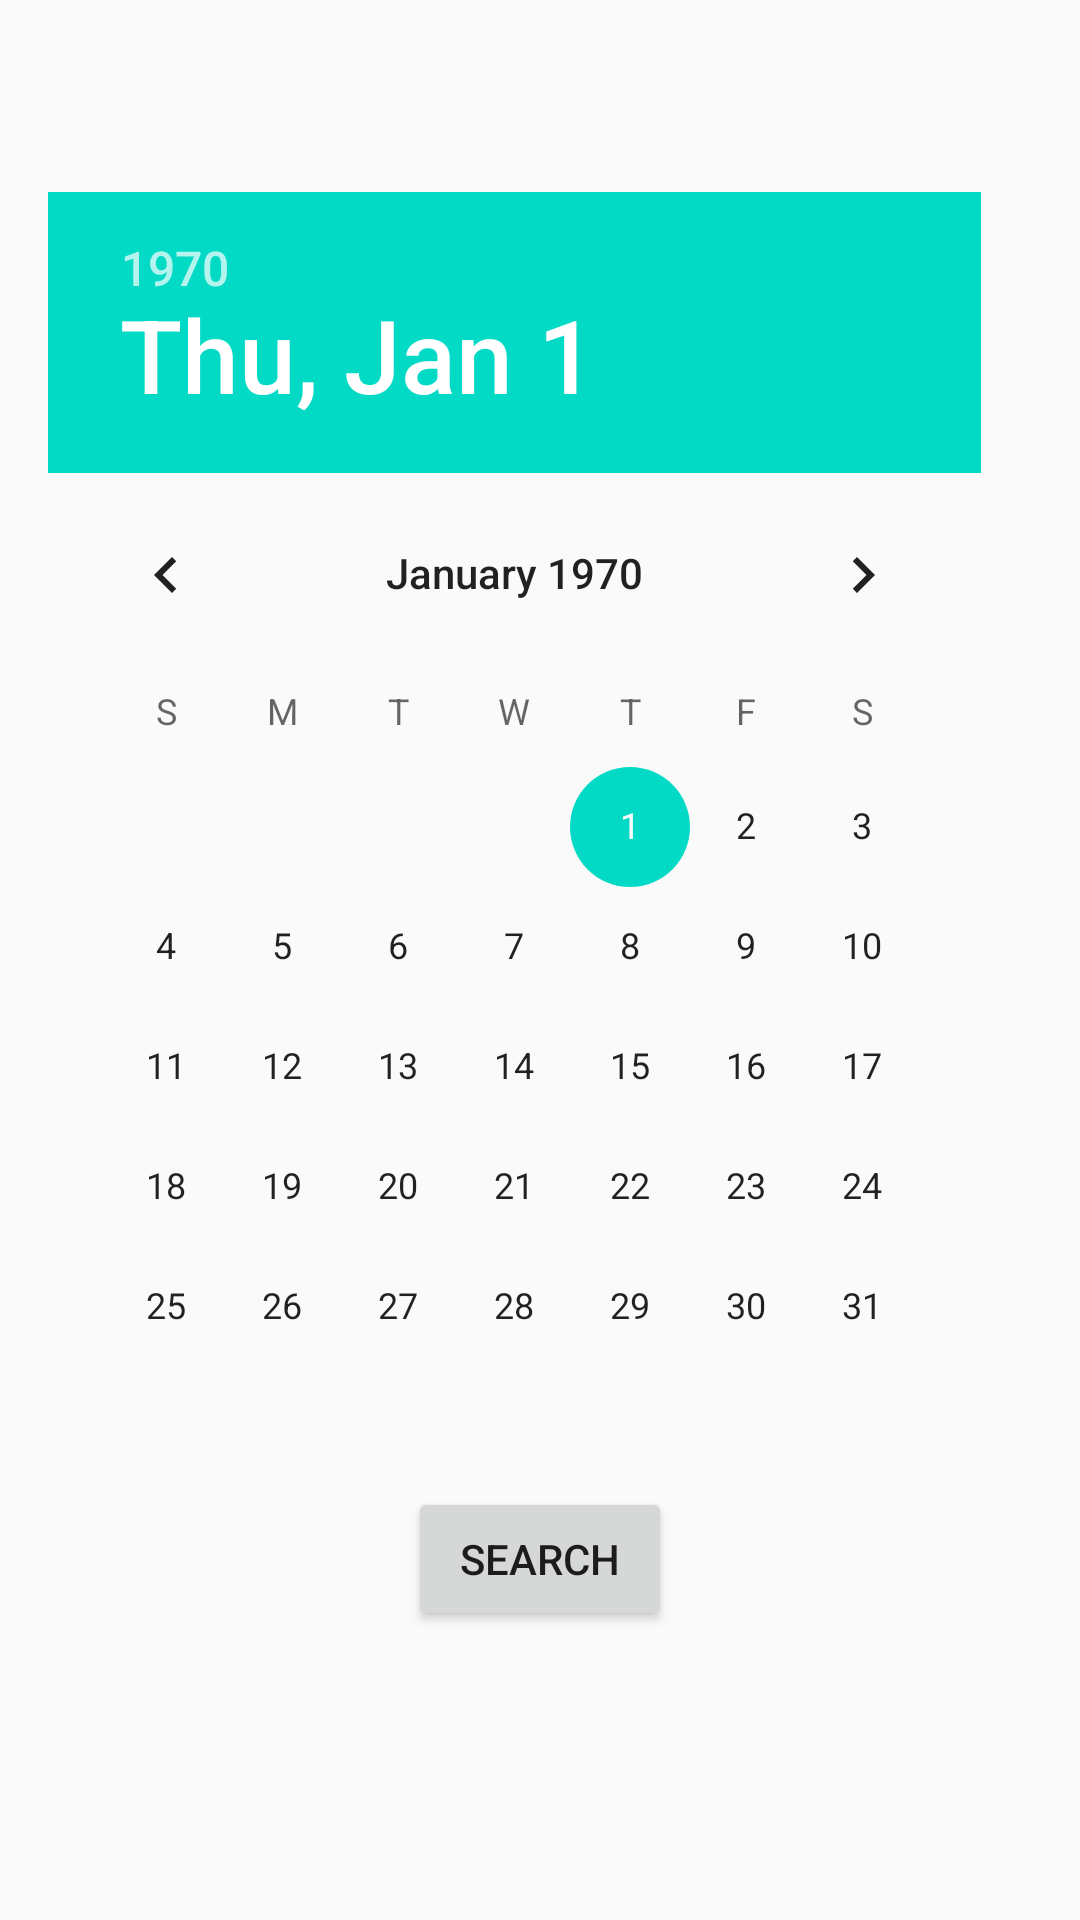

Layout XML and referenced resources for this Android screen:
<!-- AndroidManifest.xml: application theme AppTheme -->
<!-- res/layout/content_display_events.xml -->
<?xml version="1.0" encoding="utf-8"?>
<RelativeLayout xmlns:android="http://schemas.android.com/apk/res/android"
    xmlns:app="http://schemas.android.com/apk/res-auto"
    xmlns:tools="http://schemas.android.com/tools"
    android:id="@+id/content_display_events"
    android:layout_width="match_parent"
    android:layout_height="match_parent"
    android:paddingBottom="@dimen/activity_vertical_margin"
    android:paddingLeft="@dimen/activity_horizontal_margin"
    android:paddingRight="@dimen/activity_horizontal_margin"
    android:paddingTop="@dimen/activity_vertical_margin"
    tools:context="it.meal.unibz.mseunibzmeal.DisplayEventsActivity"
    tools:showIn="@layout/activity_display_events2">

    <DatePicker
        android:layout_width="wrap_content"
        android:layout_height="wrap_content"
        android:layout_marginTop="48dp"
        android:id="@+id/datePicker2"
        android:layout_alignParentTop="true"
        android:layout_alignParentRight="true"
        android:layout_alignParentEnd="true"
        android:layout_marginRight="17dp"
        android:layout_marginEnd="17dp" />

    <Button
        android:text="Search"
        android:layout_width="wrap_content"
        android:layout_height="wrap_content"
        android:layout_below="@+id/datePicker2"
        android:layout_centerHorizontal="true"
        android:id="@+id/searchEventsButton" />
</RelativeLayout>
<!-- res/layout/activity_display_events2.xml (included above) -->
<?xml version="1.0" encoding="utf-8"?>
<android.support.design.widget.CoordinatorLayout xmlns:android="http://schemas.android.com/apk/res/android"
    xmlns:app="http://schemas.android.com/apk/res-auto"
    xmlns:tools="http://schemas.android.com/tools"
    android:layout_width="match_parent"
    android:layout_height="match_parent"
    android:fitsSystemWindows="true"
    tools:context="it.meal.unibz.mseunibzmeal.DisplayEventsActivity">

    <android.support.design.widget.AppBarLayout
        android:layout_width="match_parent"
        android:layout_height="wrap_content"
        android:theme="@style/AppTheme.AppBarOverlay">

        <android.support.v7.widget.Toolbar
            android:id="@+id/toolbar"
            android:layout_width="match_parent"
            android:layout_height="?attr/actionBarSize"
            android:background="?attr/colorPrimary"
            app:popupTheme="@style/AppTheme.PopupOverlay" />

    </android.support.design.widget.AppBarLayout>

    <include layout="@layout/content_display_events" />

</android.support.design.widget.CoordinatorLayout>
<!-- resources referenced by this layout -->
<resources>
  <dimen name="activity_horizontal_margin">16dp</dimen>
  <dimen name="activity_vertical_margin">16dp</dimen>
  <style name="AppTheme.AppBarOverlay" parent="ThemeOverlay.AppCompat.Dark.ActionBar" />
  <style name="AppTheme.PopupOverlay" parent="ThemeOverlay.AppCompat.Light" />
  <style name="AppTheme" parent="Theme.AppCompat.Light.DarkActionBar">
          
          <item name="colorPrimary">@color/colorPrimary</item>
          <item name="colorPrimaryDark">@color/colorPrimaryDark</item>
          <item name="colorAccent">@color/colorAccent</item>
      </style>
  <!-- not gathered from this repository: default colours our renderer supplied (Android Studio template values) -->
  <color name="colorPrimary">#FF6200EE</color>
  <color name="colorPrimaryDark">#FF3700B3</color>
  <color name="colorAccent">#FF03DAC5</color>
</resources>
